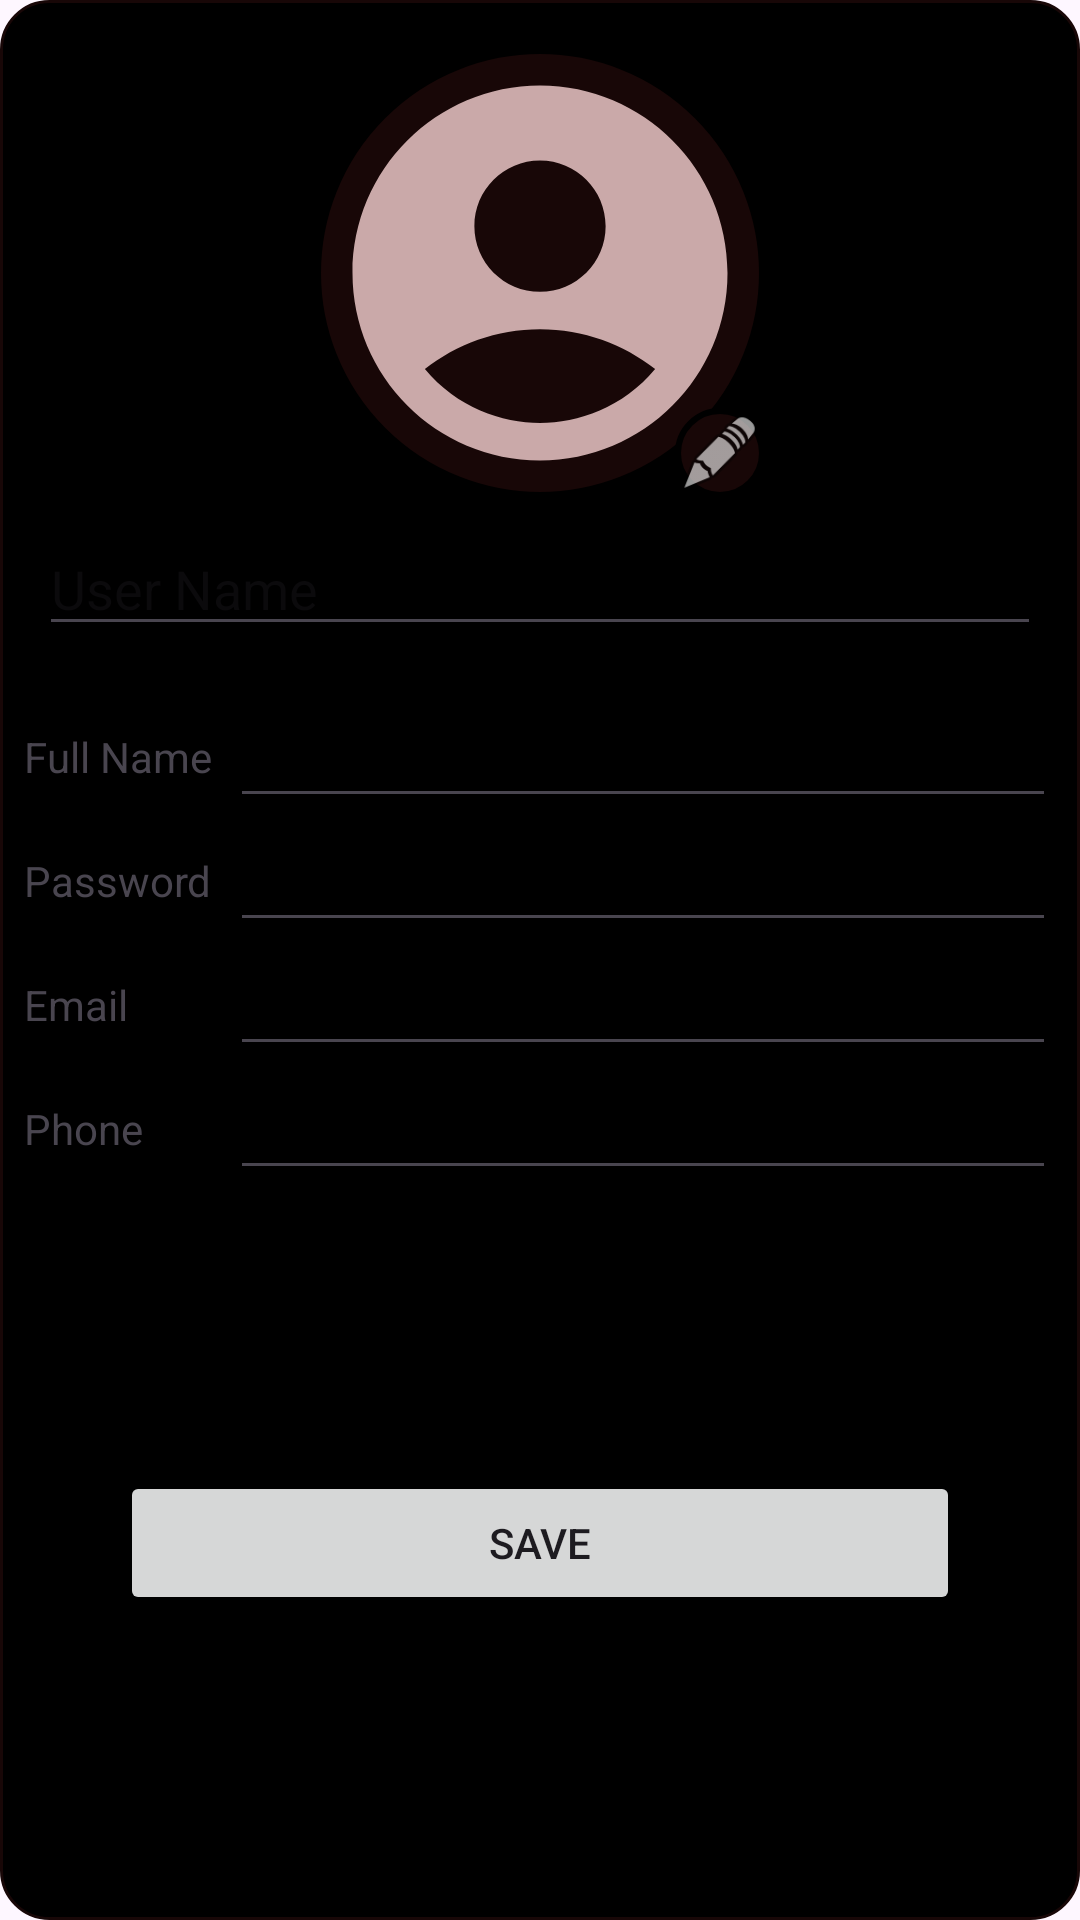

The Android layout XML behind this screen, and the referenced resources:
<!-- AndroidManifest.xml: application theme Theme.TuasolChat -->
<!-- res/layout/fragment_profile.xml -->
<?xml version="1.0" encoding="utf-8"?>
<androidx.constraintlayout.widget.ConstraintLayout xmlns:android="http://schemas.android.com/apk/res/android"
    xmlns:app="http://schemas.android.com/apk/res-auto"
    xmlns:tools="http://schemas.android.com/tools"
    android:layout_width="match_parent"
    android:layout_height="match_parent"
    android:background="@drawable/border_radio_shape"
    tools:context=".controller.ProfileFragment">


    <ImageView
        android:id="@+id/ProfilePictureImageView"
        android:layout_width="150dp"
        android:layout_height="150dp"
        android:layout_marginTop="8dp"
        android:background="@drawable/circle_shape_background"
        android:contentDescription="@string/profile_of_user_Image_view_desc"
        android:scaleType="fitCenter"
        android:src="@drawable/default_profile"
        app:layout_constraintEnd_toEndOf="parent"
        app:layout_constraintStart_toStartOf="parent"
        app:layout_constraintTop_toTopOf="parent"

        />

    <ImageButton
        android:id="@+id/EditUserProfileImageButton"
        android:layout_width="30dp"
        android:layout_height="30dp"
        android:background="@drawable/circle_shape_background"
        android:src="@android:drawable/ic_menu_edit"
        android:scaleType="centerCrop"
        app:layout_constraintBottom_toBottomOf="@+id/ProfilePictureImageView"
        app:layout_constraintEnd_toEndOf="@+id/ProfilePictureImageView"

        />

    <EditText
        android:id="@+id/UserNameEditText"
        android:layout_width="334dp"
        android:layout_height="wrap_content"
        android:layout_marginTop="8dp"
        android:autofillHints="username"
        android:ems="10"
        android:hint="@string/user_name_TV_eg"
        android:inputType="text"
        app:layout_constraintEnd_toEndOf="parent"
        app:layout_constraintStart_toStartOf="parent"
        app:layout_constraintTop_toBottomOf="@+id/ProfilePictureImageView" />

    <EditText
        android:id="@+id/FullNameEditText"
        android:layout_width="0dp"
        android:layout_height="wrap_content"
        android:layout_marginTop="16dp"
        android:autofillHints="phone"
        android:ems="10"
        android:inputType="phone"
        app:layout_constraintEnd_toEndOf="parent"
        app:layout_constraintHorizontal_bias="1.0"
        app:layout_constraintStart_toStartOf="@+id/guideline"
        app:layout_constraintTop_toBottomOf="@+id/UserNameEditText" />

    <TextView
        android:id="@+id/FullNameLabel"
        android:layout_width="wrap_content"
        android:layout_height="wrap_content"
        android:labelFor="@+id/FullNameEditText"
        android:text="@string/full_name"
        app:layout_constraintBottom_toBottomOf="@+id/FullNameEditText"
        app:layout_constraintEnd_toStartOf="@+id/guideline"
        app:layout_constraintHorizontal_bias="0.0"
        app:layout_constraintStart_toStartOf="parent"
        app:layout_constraintTop_toTopOf="@+id/FullNameEditText"
        />

    <EditText
        android:id="@+id/UserPasswordEditText"
        android:layout_width="0dp"
        android:layout_height="wrap_content"
        android:autofillHints="password"
        android:ems="10"
        android:inputType="textPassword"
        app:layout_constraintEnd_toEndOf="parent"
        app:layout_constraintStart_toStartOf="@+id/guideline"
        app:layout_constraintTop_toBottomOf="@+id/FullNameEditText" />

    <TextView
        android:id="@+id/textView2"
        android:layout_width="wrap_content"
        android:layout_height="wrap_content"
        android:text="@string/password"
        app:layout_constraintBottom_toBottomOf="@+id/UserPasswordEditText"
        app:layout_constraintEnd_toStartOf="@+id/guideline"
        app:layout_constraintHorizontal_bias="0.0"
        app:layout_constraintStart_toStartOf="@+id/FullNameLabel"
        app:layout_constraintTop_toTopOf="@+id/UserPasswordEditText" />

    <androidx.constraintlayout.widget.Guideline
        android:id="@+id/guideline"
        android:layout_width="wrap_content"
        android:layout_height="wrap_content"
        android:orientation="vertical"
        app:layout_constraintGuide_percent="0.2" />

    <TextView
        android:layout_width="0dp"
        android:layout_height="wrap_content"
        android:text="@string/email"
        app:layout_constraintBottom_toBottomOf="@id/EmailEditText"
        app:layout_constraintEnd_toEndOf="@+id/guideline"
        app:layout_constraintHorizontal_bias="0.0"
        app:layout_constraintStart_toStartOf="@+id/FullNameLabel"
        app:layout_constraintTop_toTopOf="@+id/EmailEditText" />
    <EditText
        android:id="@+id/EmailEditText"
        android:layout_width="0dp"
        android:layout_height="wrap_content"
        android:autofillHints="emailAddress"
        android:inputType="textEmailAddress"
        app:layout_constraintTop_toBottomOf="@+id/UserPasswordEditText"
        app:layout_constraintStart_toStartOf="@+id/guideline"
        app:layout_constraintEnd_toEndOf="parent"/>

    <TextView
        android:layout_width="wrap_content"
        android:layout_height="wrap_content"
        android:text="@string/phone"
        app:layout_constraintBottom_toBottomOf="@id/UserPhoneNumberEditText"
        app:layout_constraintEnd_toEndOf="@id/guideline"
        app:layout_constraintHorizontal_bias="0.0"
        app:layout_constraintStart_toStartOf="@+id/FullNameLabel"
        app:layout_constraintTop_toTopOf="@id/UserPhoneNumberEditText" />
    <EditText
        android:id="@+id/UserPhoneNumberEditText"
        android:layout_width="0dp"
        android:layout_height="wrap_content"
        android:autofillHints="phone"
        android:inputType="phone"
        app:layout_constraintTop_toBottomOf="@+id/EmailEditText"
        app:layout_constraintStart_toStartOf="@id/guideline"
        app:layout_constraintEnd_toEndOf="parent"
        />
    <Button
        android:layout_width="0dp"
        android:layout_height="wrap_content"
        app:layout_constraintBottom_toBottomOf="parent"
        app:layout_constraintTop_toBottomOf="@id/UserPhoneNumberEditText"
        android:text="@string/save"
        app:layout_constraintStart_toStartOf="parent"
        app:layout_constraintEnd_toEndOf="parent"
        android:layout_marginStart="32dp"
        android:layout_marginEnd="32dp"
        />



</androidx.constraintlayout.widget.ConstraintLayout>
<!-- resources referenced by this layout -->
<resources>
  <!-- drawable border_radio_shape (drawable) -->
  <?xml version="1.0" encoding="utf-8"?>
  <shape xmlns:android="http://schemas.android.com/apk/res/android"
      android:shape="rectangle">
  
      
      <solid android:color="@color/backgrount_style_black_1" /> 
  
      
      <stroke
          android:width="1dp"
          android:color="@color/background_style_black_2" /> 
  
      
      <corners
          android:radius="16dp" /> 
  
      
      <padding
          android:left="8dp"
          android:top="8dp"
          android:right="8dp"
          android:bottom="8dp" />
  
  </shape>
  <!-- drawable circle_shape_background (drawable) -->
  <?xml version="1.0" encoding="utf-8"?>
  <shape xmlns:android="http://schemas.android.com/apk/res/android"
      android:shape="oval">
  
      <solid
          android:color="@color/background_style_black_2"/>
  
      <size
          android:width="50dp"
          android:height="50dp"/>
      <stroke
          android:width="2dp"
          android:color="@color/backgrount_style_black_1"
          />
  
  </shape>
  <!-- drawable default_profile (drawable) -->
  <vector xmlns:android="http://schemas.android.com/apk/res/android" android:height="24dp" android:tint="#CAA9A9" android:viewportHeight="24" android:viewportWidth="24" android:width="24dp">
        
      <path android:fillColor="@android:color/white" android:pathData="M12,2C6.48,2 2,6.48 2,12s4.48,10 10,10s10,-4.48 10,-10S17.52,2 12,2zM12,6c1.93,0 3.5,1.57 3.5,3.5S13.93,13 12,13s-3.5,-1.57 -3.5,-3.5S10.07,6 12,6zM12,20c-2.03,0 -4.43,-0.82 -6.14,-2.88C7.55,15.8 9.68,15 12,15s4.45,0.8 6.14,2.12C16.43,19.18 14.03,20 12,20z"/>
      
  </vector>
  <string name="email">Email</string>
  <string name="full_name">Full Name</string>
  <string name="password">Password</string>
  <string name="phone">Phone</string>
  <string name="profile_of_user_Image_view_desc">TODO select user image in this imageview</string>
  <string name="save">Save</string>
  <string name="user_name_TV_eg">User Name</string>
  <style name="Theme.TuasolChat" parent="Base.Theme.TuasolChat" />
  <color name="backgrount_style_black_1">#FF000000</color>
  <color name="background_style_black_2">#180707</color>
  <style name="Base.Theme.TuasolChat" parent="Theme.Material3.DayNight.NoActionBar">
          
          
      </style>
</resources>
